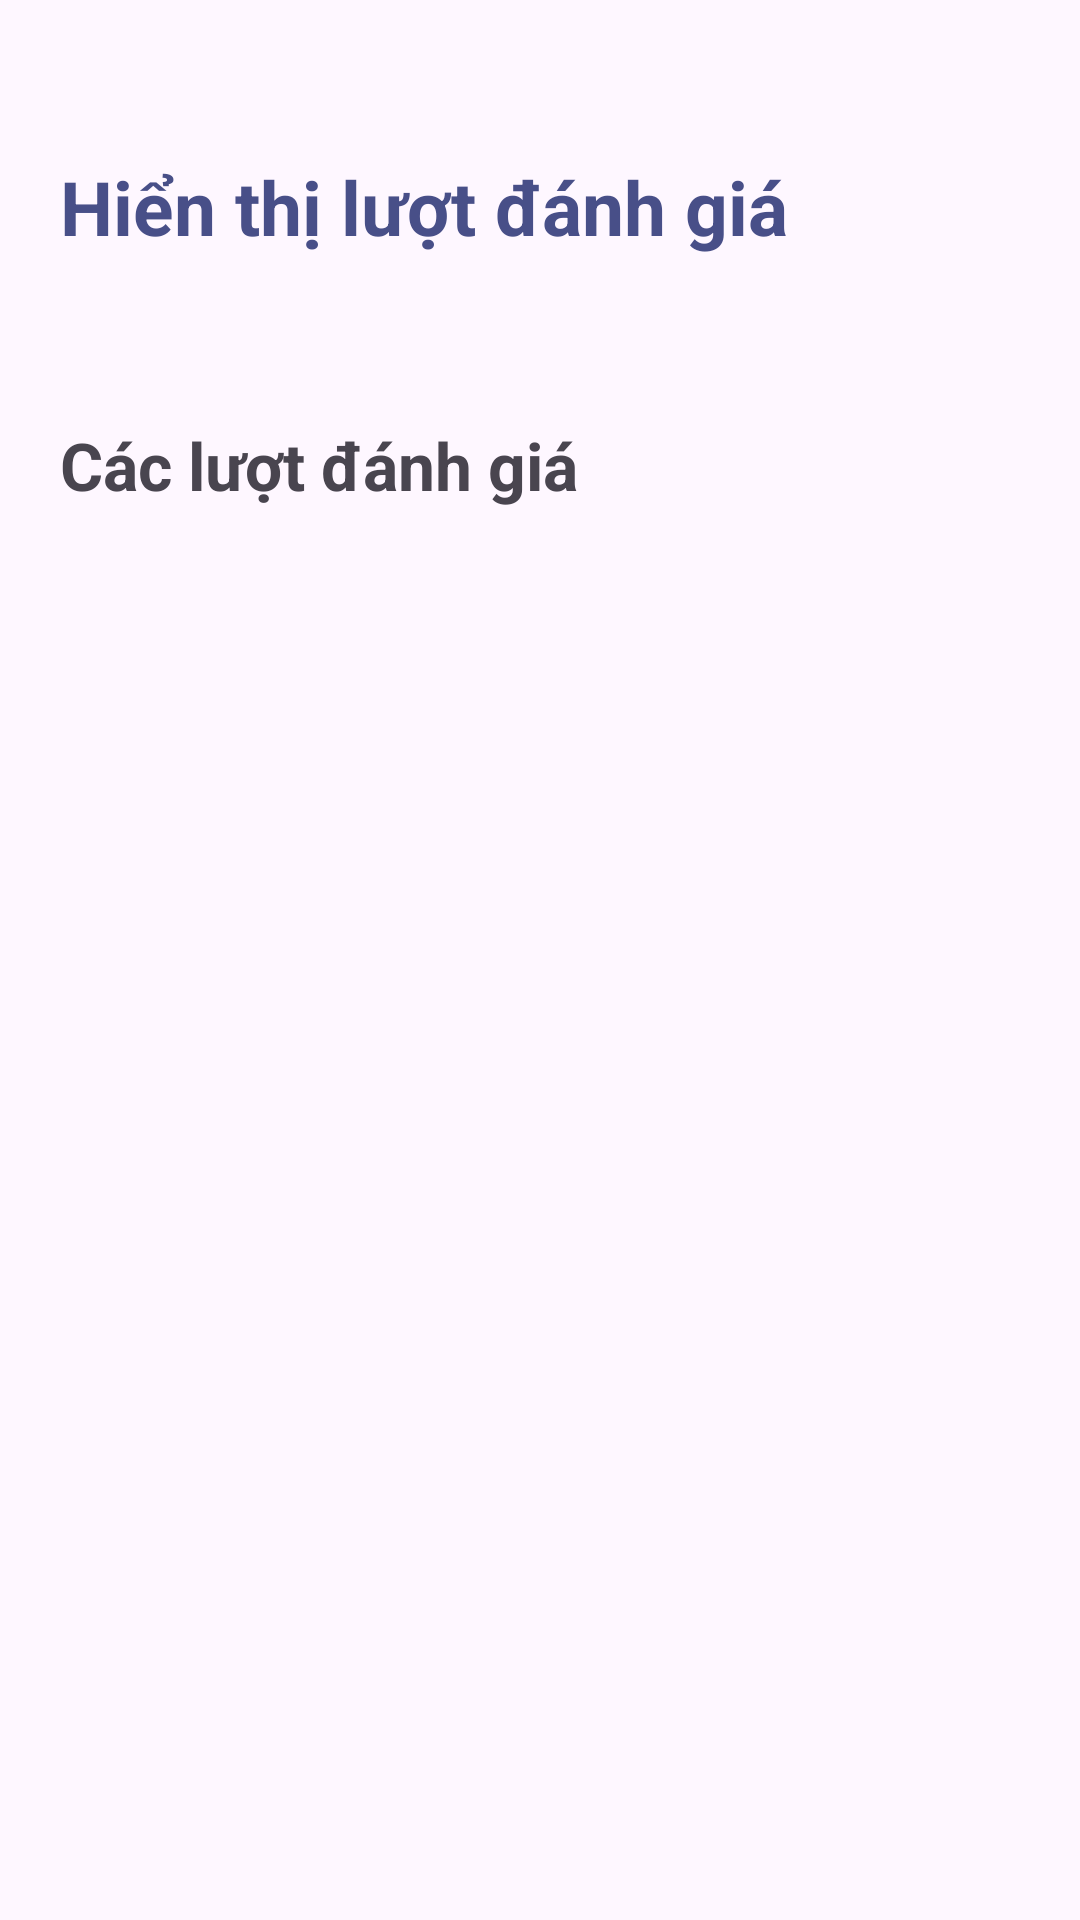

Reconstruct the res/layout file that produces this screen, plus the resources it refers to.
<!-- AndroidManifest.xml: application theme Theme.Lamdoanphanmemlancuoicung -->
<!-- res/layout/activity_showdanhgia.xml -->
<?xml version="1.0" encoding="utf-8"?>
<RelativeLayout xmlns:android="http://schemas.android.com/apk/res/android"
    xmlns:app="http://schemas.android.com/apk/res-auto"
    xmlns:tools="http://schemas.android.com/tools"
    android:layout_width="match_parent"
    android:layout_height="match_parent"
    tools:context=".admin.admindanhgiasanpham.showdanhgia">
    <RelativeLayout android:id="@+id/yeuthich"
        android:layout_width="wrap_content"
        android:layout_height="wrap_content" >
        <RelativeLayout android:id="@+id/danhgia"
            android:layout_marginTop="50dp"
            android:layout_width="450dp"
            android:layout_height="50dp"
            android:layout_marginStart="20dp"
            >
            <TextView
                android:layout_width="256dp"
                android:layout_height="44dp"
                android:text="Hiển thị lượt đánh giá"
                android:textStyle="bold"
                android:textSize="25sp"
                android:layout_marginTop="2dp"
                android:textColor="#484F88"
                />
            <ImageButton
                android:layout_width="50dp"
                android:layout_height="50dp"
                android:layout_marginStart="320dp"
                android:background="@drawable/close"
                android:id="@+id/closecmt"
                />
        </RelativeLayout>
        <TextView
            android:layout_width="200dp"
            android:layout_height="50dp"
            android:layout_marginTop="130dp"
            android:layout_marginStart="20dp"
            android:text="Các lượt đánh giá"
            android:gravity="center_vertical"
            android:textStyle="bold"
            android:textSize="22sp"
            />
        <androidx.recyclerview.widget.RecyclerView
            android:id="@+id/recyclerViewdanhgia"
            android:layout_width="450dp"
            android:layout_height="550dp"
            android:layout_marginTop="210dp"
            android:layout_marginStart="10dp"

            />

    </RelativeLayout>

</RelativeLayout>
<!-- resources referenced by this layout -->
<resources>
  <style name="Theme.Lamdoanphanmemlancuoicung" parent="Base.Theme.Lamdoanphanmemlancuoicung" />
  <style name="Base.Theme.Lamdoanphanmemlancuoicung" parent="Theme.Material3.DayNight.NoActionBar">
          
          
      </style>
</resources>
